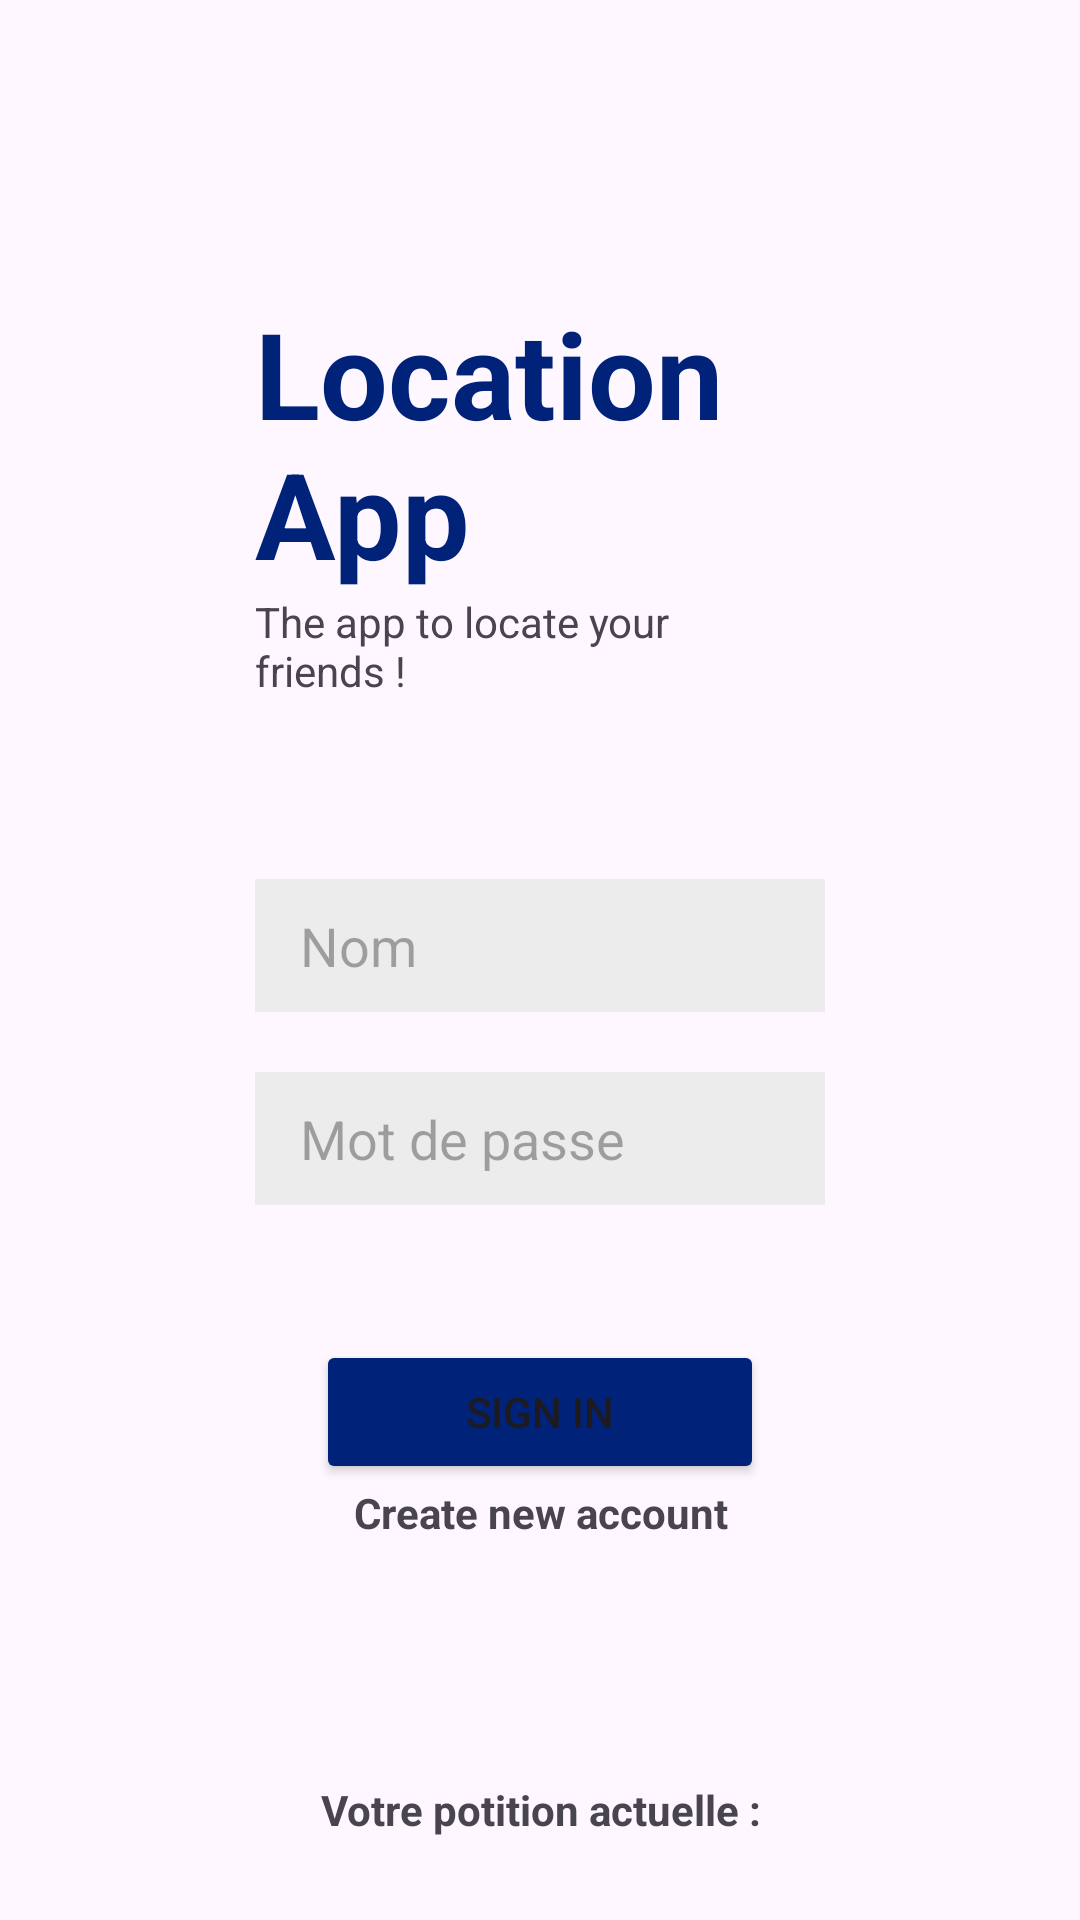

Reconstruct the res/layout file that produces this screen, plus the resources it refers to.
<!-- AndroidManifest.xml: application theme Theme.Projet_v1 -->
<!-- res/layout/activity_main.xml -->
<?xml version="1.0" encoding="utf-8"?>
<androidx.constraintlayout.widget.ConstraintLayout xmlns:android="http://schemas.android.com/apk/res/android"
    xmlns:app="http://schemas.android.com/apk/res-auto"
    xmlns:tools="http://schemas.android.com/tools"
    android:id="@+id/main"
    android:layout_width="match_parent"
    android:layout_height="match_parent"
    android:layout_gravity="center_vertical"
    tools:context=".MainActivity">

    <LinearLayout
        android:id="@+id/linearLayout"
        android:layout_width="wrap_content"
        android:layout_height="wrap_content"
        android:gravity="center_horizontal|center_vertical"
        android:orientation="vertical"
        android:paddingLeft="85sp"
        android:paddingTop="100sp"
        android:paddingRight="85sp"
        app:layout_constraintStart_toStartOf="parent"
        app:layout_constraintTop_toTopOf="parent">

        <TextView
            android:id="@+id/textView_NameApp"
            android:layout_width="wrap_content"
            android:layout_height="wrap_content"
            android:fontWeight="700"
            android:text="Location App"
            android:textColor="#002379"
            android:textSize="40sp"
            android:textStyle="bold" />

        <TextView
            android:id="@+id/textView_DescriptionApp"
            android:layout_width="wrap_content"
            android:layout_height="wrap_content"
            android:layout_marginBottom="60sp"
            android:text="The app to locate your friends !" />

        <EditText
            android:id="@+id/input_name"
            android:layout_width="wrap_content"
            android:layout_height="wrap_content"
            android:layout_marginBottom="20sp"
            android:background="#ECECEC"
            android:backgroundTintMode="add"
            android:ems="10"
            android:hint="Nom"
            android:inputType="text"
            android:paddingStart="15sp"
            android:paddingTop="10sp"
            android:paddingBottom="10sp" />

        <EditText
            android:id="@+id/input_mdp"
            android:layout_width="wrap_content"
            android:layout_height="wrap_content"
            android:layout_marginBottom="45sp"
            android:background="#ECECEC"
            android:ems="10"
            android:hint="Mot de passe"
            android:inputType="text|textPassword"
            android:paddingStart="15sp"
            android:paddingTop="10sp"
            android:paddingBottom="10sp" />

        <Button
            android:id="@+id/Button_signin"
            android:layout_width="wrap_content"
            android:layout_height="wrap_content"
            android:backgroundTint="#002379"
            android:paddingLeft="50sp"
            android:paddingRight="50sp"
            android:text="Sign in" />

        <TextView
            android:id="@+id/textView_NewAccount"
            android:layout_width="match_parent"
            android:layout_height="wrap_content"
            android:layout_marginBottom="80sp"
            android:gravity="center_horizontal"
            android:onClick="onClickSignupPage"
            android:text="Create new account"
            android:textColorHint="#002379"
            android:textColorLink="#002379"
            android:textStyle="bold" />

        <TextView
            android:id="@+id/textView_VotrePosition"
            android:layout_width="match_parent"
            android:layout_height="wrap_content"
            android:layout_marginBottom="10sp"
            android:gravity="center_horizontal"
            android:text="Votre potition actuelle :"
            android:textStyle="bold" />

        <TextView
            android:id="@+id/textView_location_info"
            android:layout_width="wrap_content"
            android:layout_height="wrap_content"
            android:layout_marginBottom="20sp"
            android:hint="Position" />

    </LinearLayout>

</androidx.constraintlayout.widget.ConstraintLayout>
<!-- resources referenced by this layout -->
<resources>
  <style name="Theme.Projet_v1" parent="Base.Theme.Projet_v1" />
  <style name="Base.Theme.Projet_v1" parent="Theme.Material3.DayNight.NoActionBar">
          
          
      </style>
</resources>
